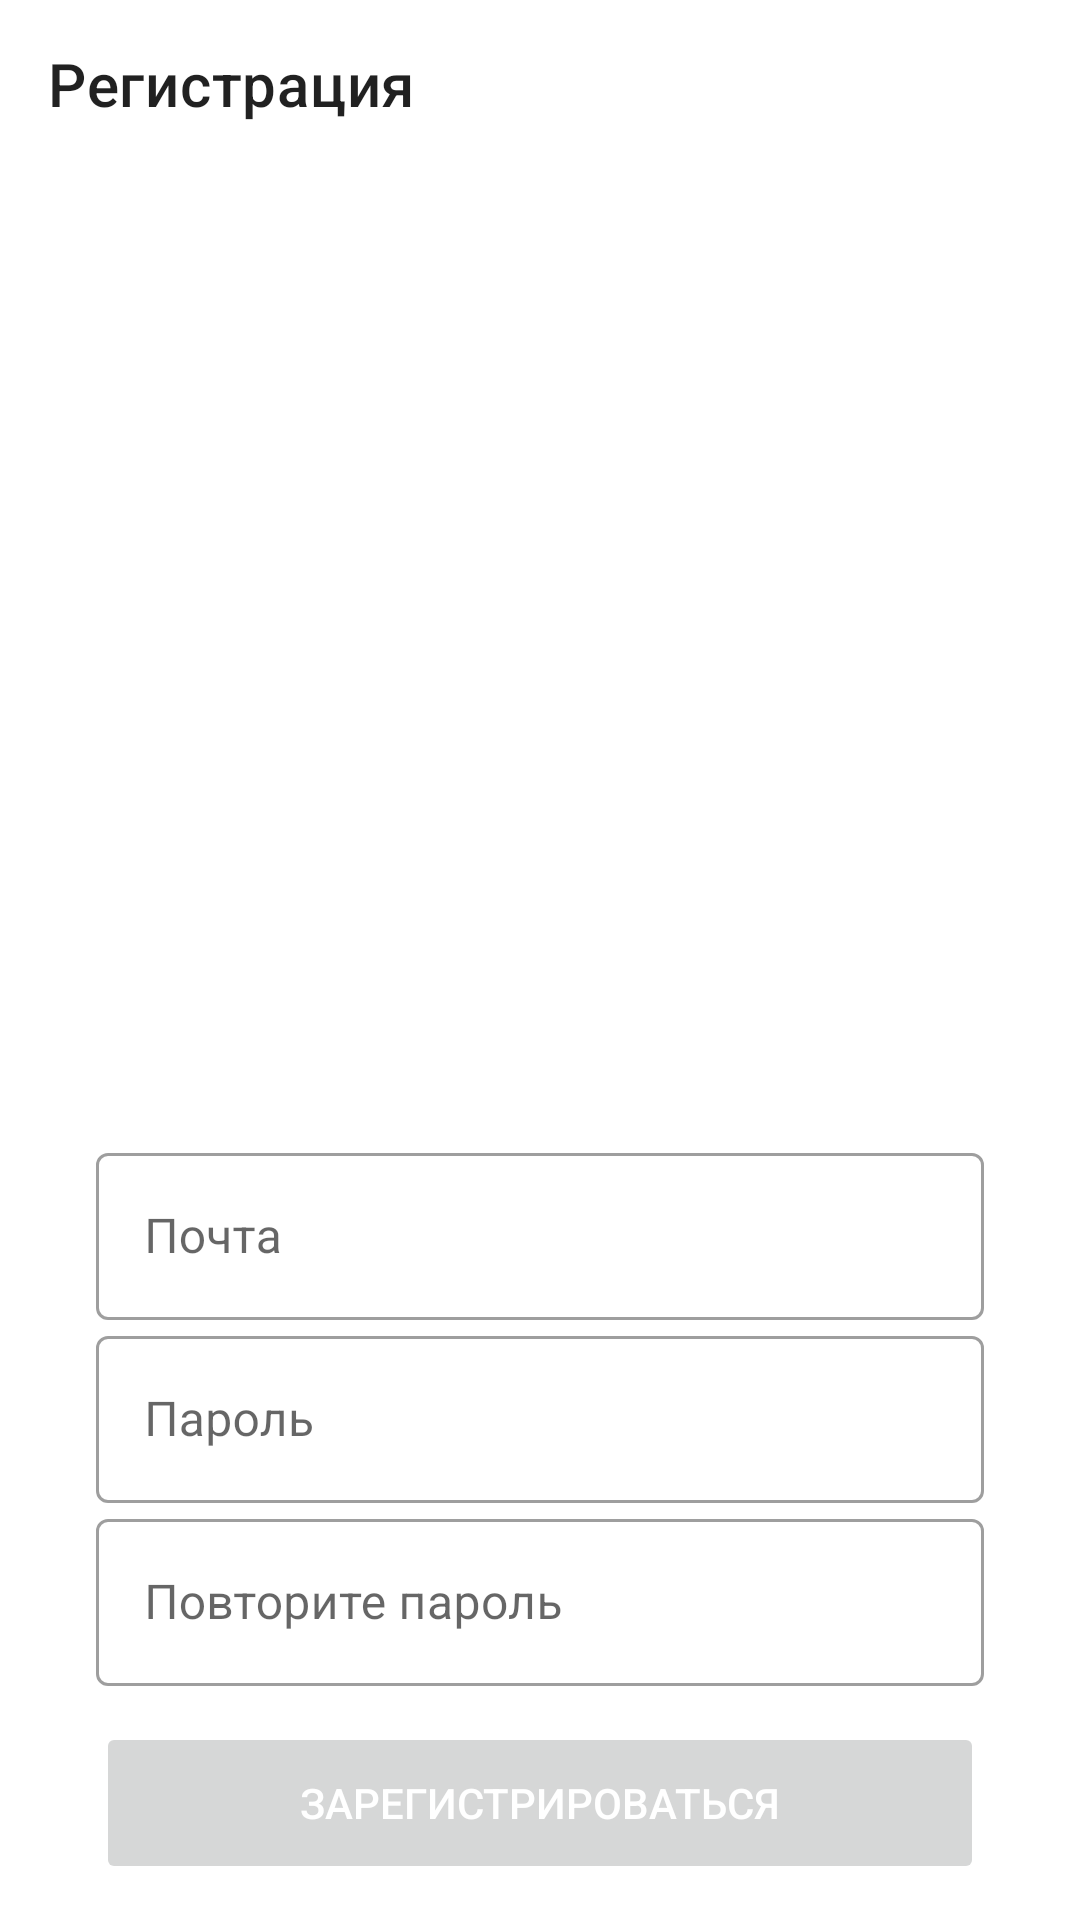

Write the Android layout XML for this screen, with the resource values it uses.
<!-- AndroidManifest.xml: application theme Theme.Letsago -->
<!-- res/layout/fragment_register.xml -->
<?xml version="1.0" encoding="utf-8"?>
<LinearLayout xmlns:android="http://schemas.android.com/apk/res/android"
    xmlns:app="http://schemas.android.com/apk/res-auto"
    android:layout_width="match_parent"
    android:layout_height="match_parent"
    android:orientation="vertical">

    <androidx.appcompat.widget.Toolbar
        android:id="@+id/toolbar"
        android:layout_width="match_parent"
        android:layout_height="wrap_content"
        app:title="@string/register_title" />

    <ScrollView
        android:layout_width="match_parent"
        android:layout_height="match_parent"
        android:fillViewport="true">

        <LinearLayout
            android:layout_width="match_parent"
            android:layout_height="wrap_content"
            android:orientation="vertical"
            android:paddingHorizontal="@dimen/padding_content"
            android:paddingTop="@dimen/padding_content"
            android:paddingBottom="@dimen/margin_content">

            <ImageView
                android:layout_width="wrap_content"
                android:layout_height="wrap_content"
                android:layout_gravity="center_horizontal"
                android:contentDescription="@string/icon"
                android:src="@drawable/ic_registration" />

            <View
                android:layout_width="match_parent"
                android:layout_height="0dp"
                android:layout_weight="1" />

            <com.google.android.material.textfield.TextInputLayout
                android:id="@+id/email_edit_text"
                style="@style/LetsTextInput"
                android:layout_width="match_parent"
                android:layout_height="wrap_content"
                android:hint="@string/email_hint"
                android:inputType="textEmailAddress">

                <com.google.android.material.textfield.TextInputEditText
                    android:layout_width="match_parent"
                    android:layout_height="wrap_content" />

            </com.google.android.material.textfield.TextInputLayout>

            <com.google.android.material.textfield.TextInputLayout
                android:id="@+id/password_edit_text"
                style="@style/LetsTextInput"
                android:layout_width="match_parent"
                android:layout_height="wrap_content"
                android:hint="@string/password_hint"
                android:inputType="textPassword">

                <com.google.android.material.textfield.TextInputEditText
                    android:layout_width="match_parent"
                    android:layout_height="wrap_content"
                    android:inputType="textPassword" />

            </com.google.android.material.textfield.TextInputLayout>

            <com.google.android.material.textfield.TextInputLayout
                android:id="@+id/repeat_password_edit_text"
                style="@style/LetsTextInput"
                android:layout_width="match_parent"
                android:layout_height="wrap_content"
                android:hint="@string/repeat_password_hint"
                android:inputType="textPassword">

                <com.google.android.material.textfield.TextInputEditText
                    android:layout_width="match_parent"
                    android:layout_height="wrap_content"
                    android:inputType="textPassword" />

            </com.google.android.material.textfield.TextInputLayout>

            <Button
                android:id="@+id/register_button"
                style="@style/LetsButton"
                android:layout_width="match_parent"
                android:layout_height="wrap_content"
                android:layout_marginTop="@dimen/margin_content"
                android:enabled="false"
                android:text="@string/register_button" />

        </LinearLayout>

    </ScrollView>

</LinearLayout>
<!-- resources referenced by this layout -->
<resources>
  <dimen name="margin_content">12dp</dimen>
  <dimen name="padding_content">32dp</dimen>
  <string name="email_hint">Почта</string>
  <string name="icon">icon</string>
  <string name="password_hint">Пароль</string>
  <string name="register_button">Зарегистрироваться</string>
  <string name="register_title">Регистрация</string>
  <string name="repeat_password_hint">Повторите пароль</string>
  <style name="LetsButton">
          <item name="cornerRadius">160dp</item>
          <item name="android:minHeight">@dimen/button_height</item>
          <item name="android:textColor">@color/white</item>
          <item name="android:stateListAnimator">@null</item>
      </style>
  <style name="LetsTextInput" parent="Widget.MaterialComponents.TextInputLayout.OutlinedBox" />
  <style name="Theme.Letsago" parent="Theme.MaterialComponents.DayNight.DarkActionBar">
          
          <item name="colorPrimary">@color/blue_primary</item>
          <item name="colorPrimaryVariant">@color/blue_dark</item>
          <item name="colorOnPrimary">@color/white</item>
          
          <item name="colorSecondary">@color/blue_primary</item>
          <item name="colorSecondaryVariant">@color/blue_primary</item>
          <item name="colorOnSecondary">@color/white</item>
          
          <item name="android:statusBarColor" tools:targetApi="l">?attr/colorPrimaryVariant</item>
          <item name="backgroundColor">@color/white</item>
          <item name="windowActionBar">false</item>
          <item name="windowNoTitle">true</item>
          <item name="bottomSheetDialogTheme">@style/LetsBottomSheetDialog</item>
  
          
      </style>
  <dimen name="button_height">54dp</dimen>
  <color name="white">#FFFFFFFF</color>
  <color name="blue_primary">#1976d2</color>
  <color name="blue_dark">#004ba0</color>
  <style name="LetsBottomSheetDialog" parent="@style/ThemeOverlay.MaterialComponents.BottomSheetDialog">
          <item name="bottomSheetStyle">@style/LetsBottomSheet</item>
      </style>
  <style name="LetsBottomSheet" parent="Widget.MaterialComponents.BottomSheet">
          <item name="android:background">@drawable/bg_bottom_sheet</item>
          <item name="shapeAppearance">@null</item>
          <item name="shapeAppearanceOverlay">@null</item>
      </style>
  <!-- drawable bg_bottom_sheet (drawable) -->
  <?xml version="1.0" encoding="utf-8"?>
  <shape xmlns:android="http://schemas.android.com/apk/res/android">
  
      <solid android:color="@color/white" />
  
      <corners
          android:topLeftRadius="32dp"
          android:topRightRadius="32dp" />
  </shape>
</resources>
